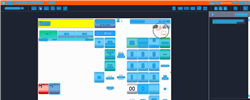
Task: Trigger Based Attended Automation
Workflow: NAMOS_SG_SafeDrop_$12

Step 1: Computer Vision in window 'Web Rep Console*' (msedge.exe)

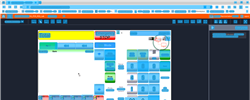
Step 2: CVRefresh

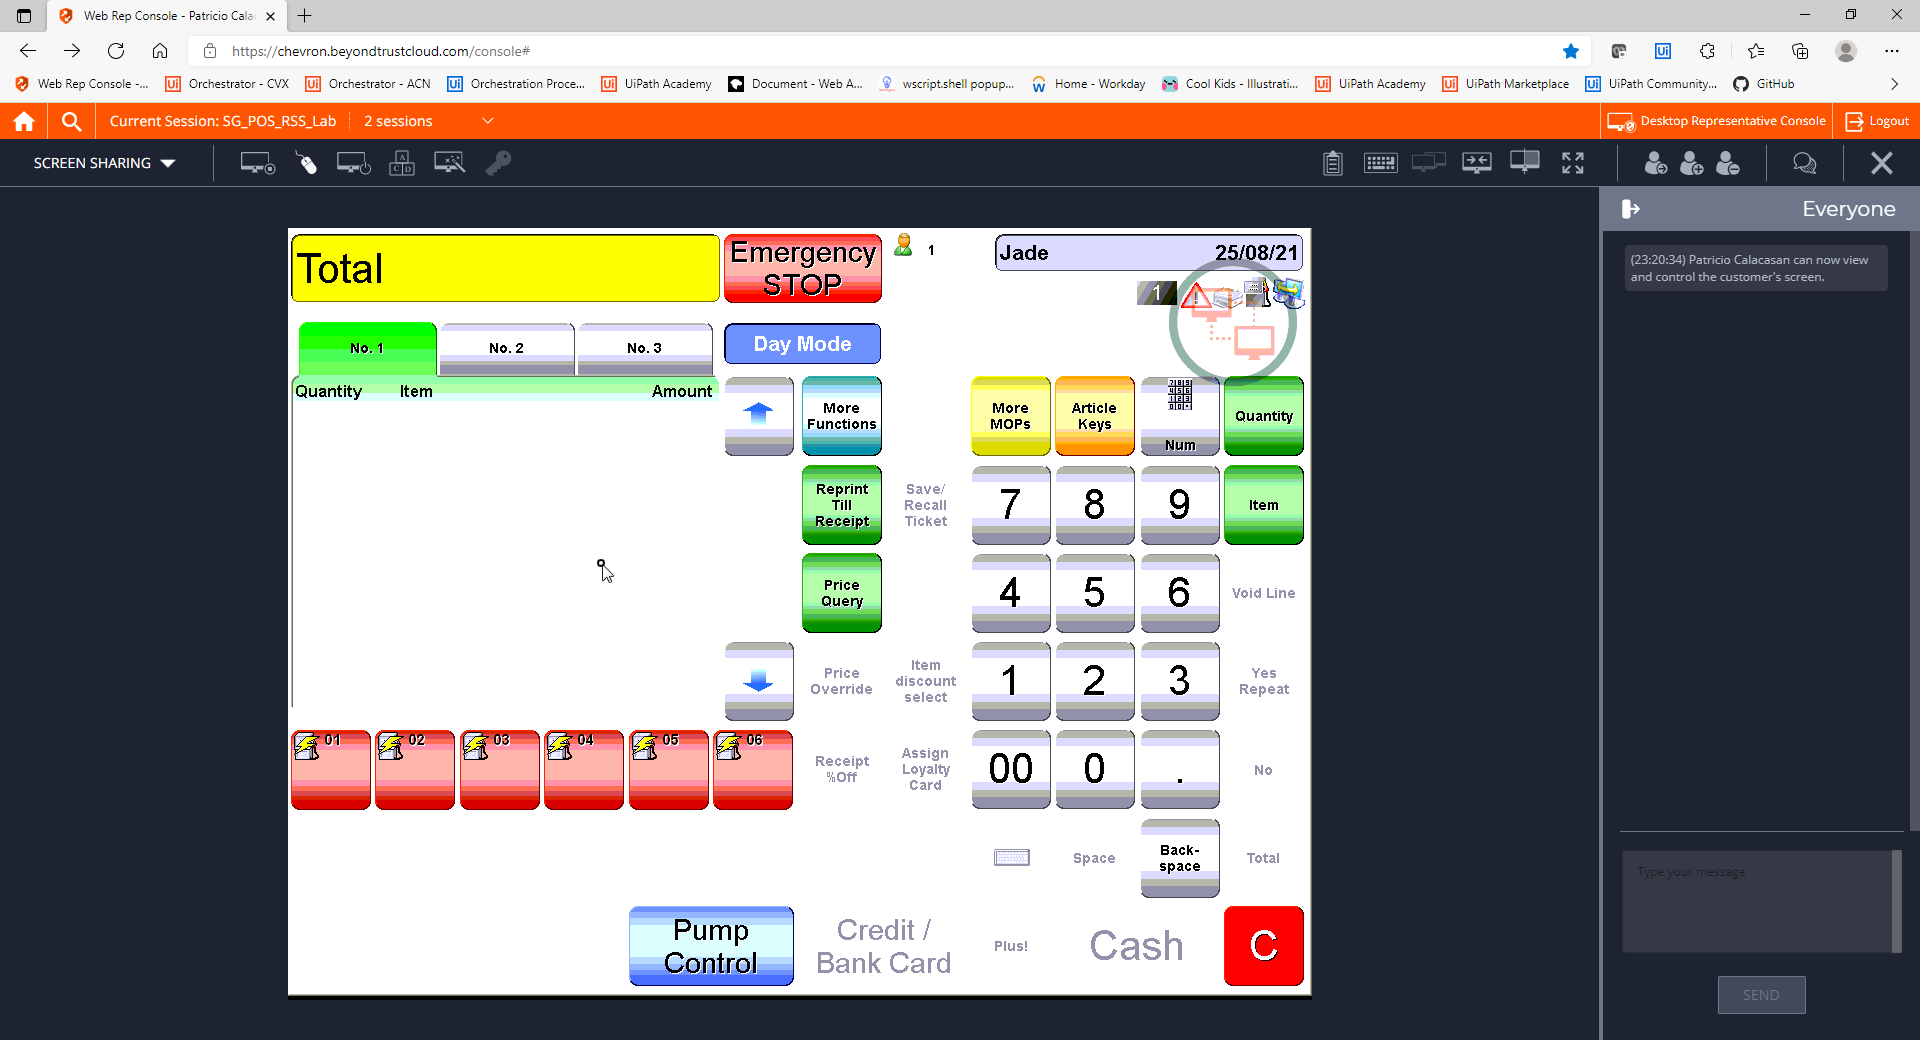
Step 3: CVCache

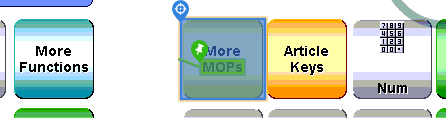
Step 4 [try]: CV Click - Button

Step 5: CvDescriptor (same screen as step 4)

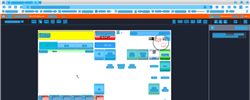
Step 6: CV refresh

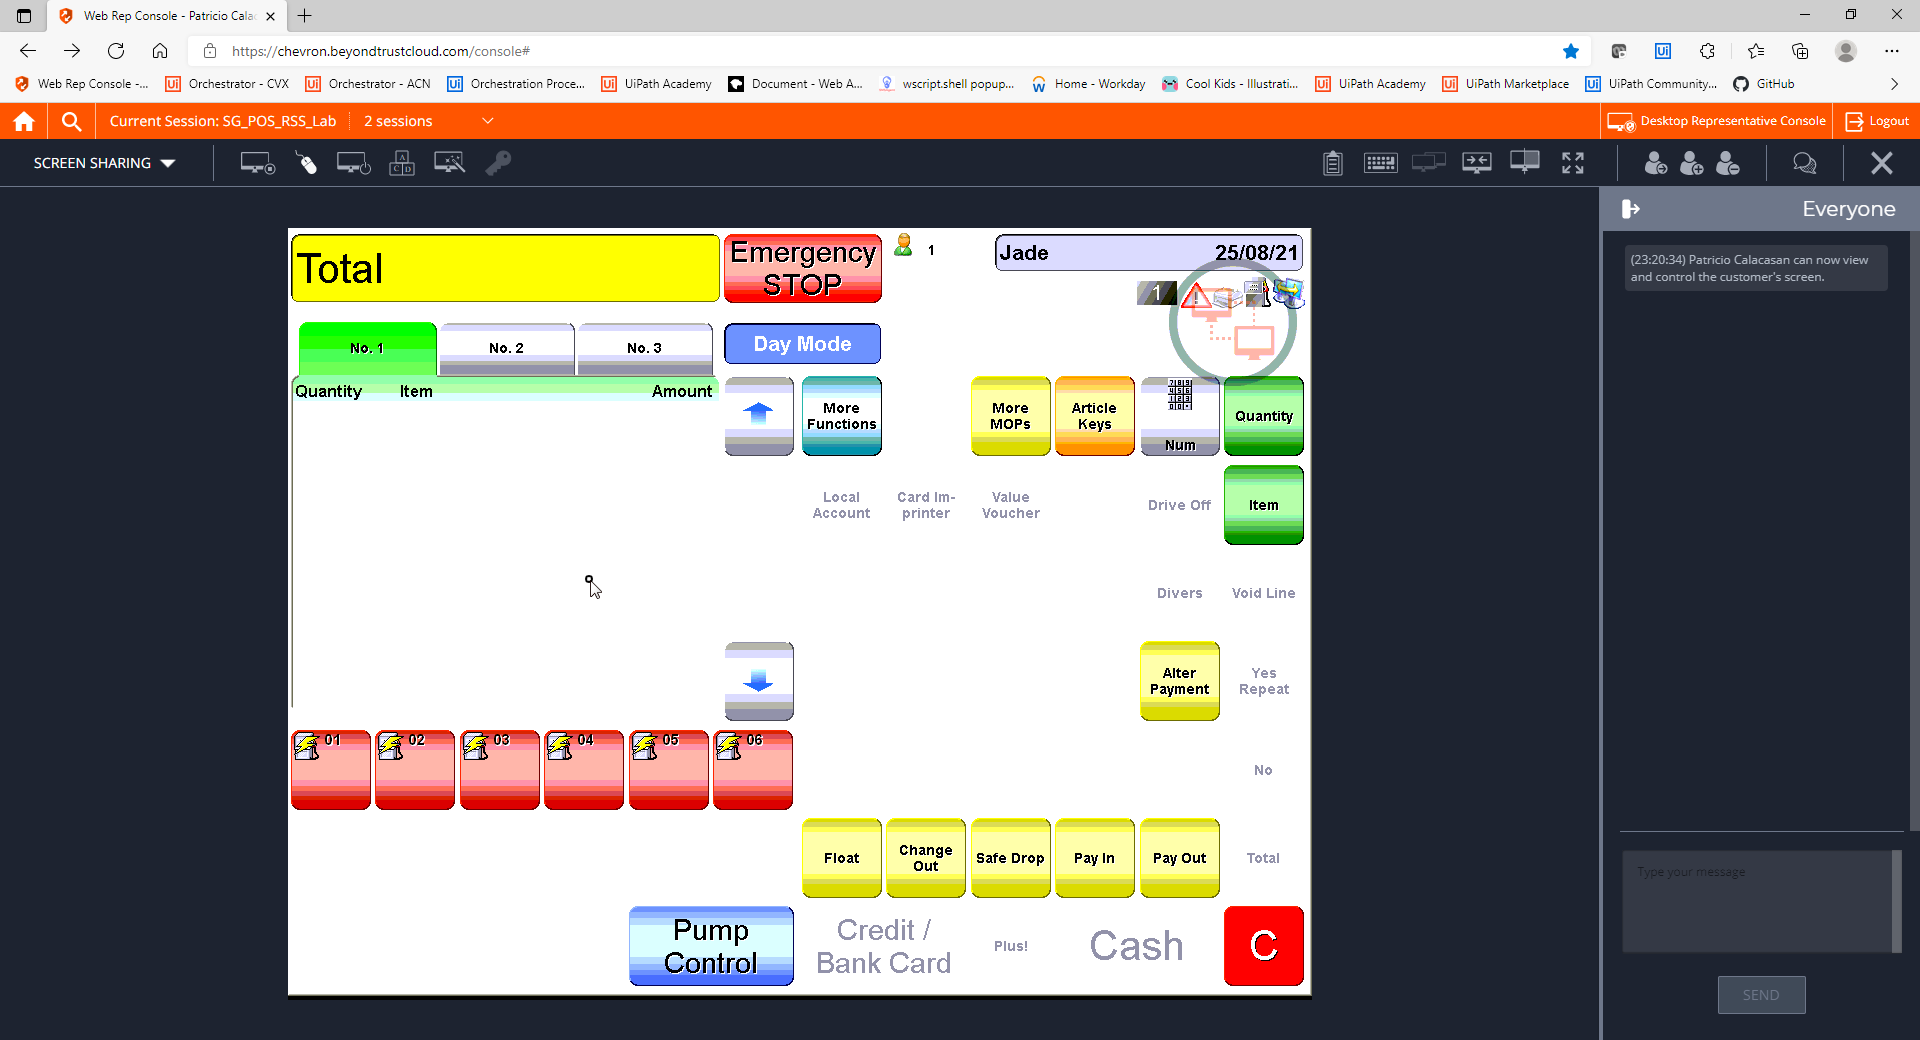
Step 7: CVCache

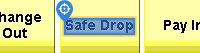
Step 8 [try]: CV Click - Text

Step 9: CvDescriptor (same screen as step 8)

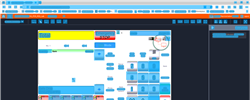
Step 10: CV refresh

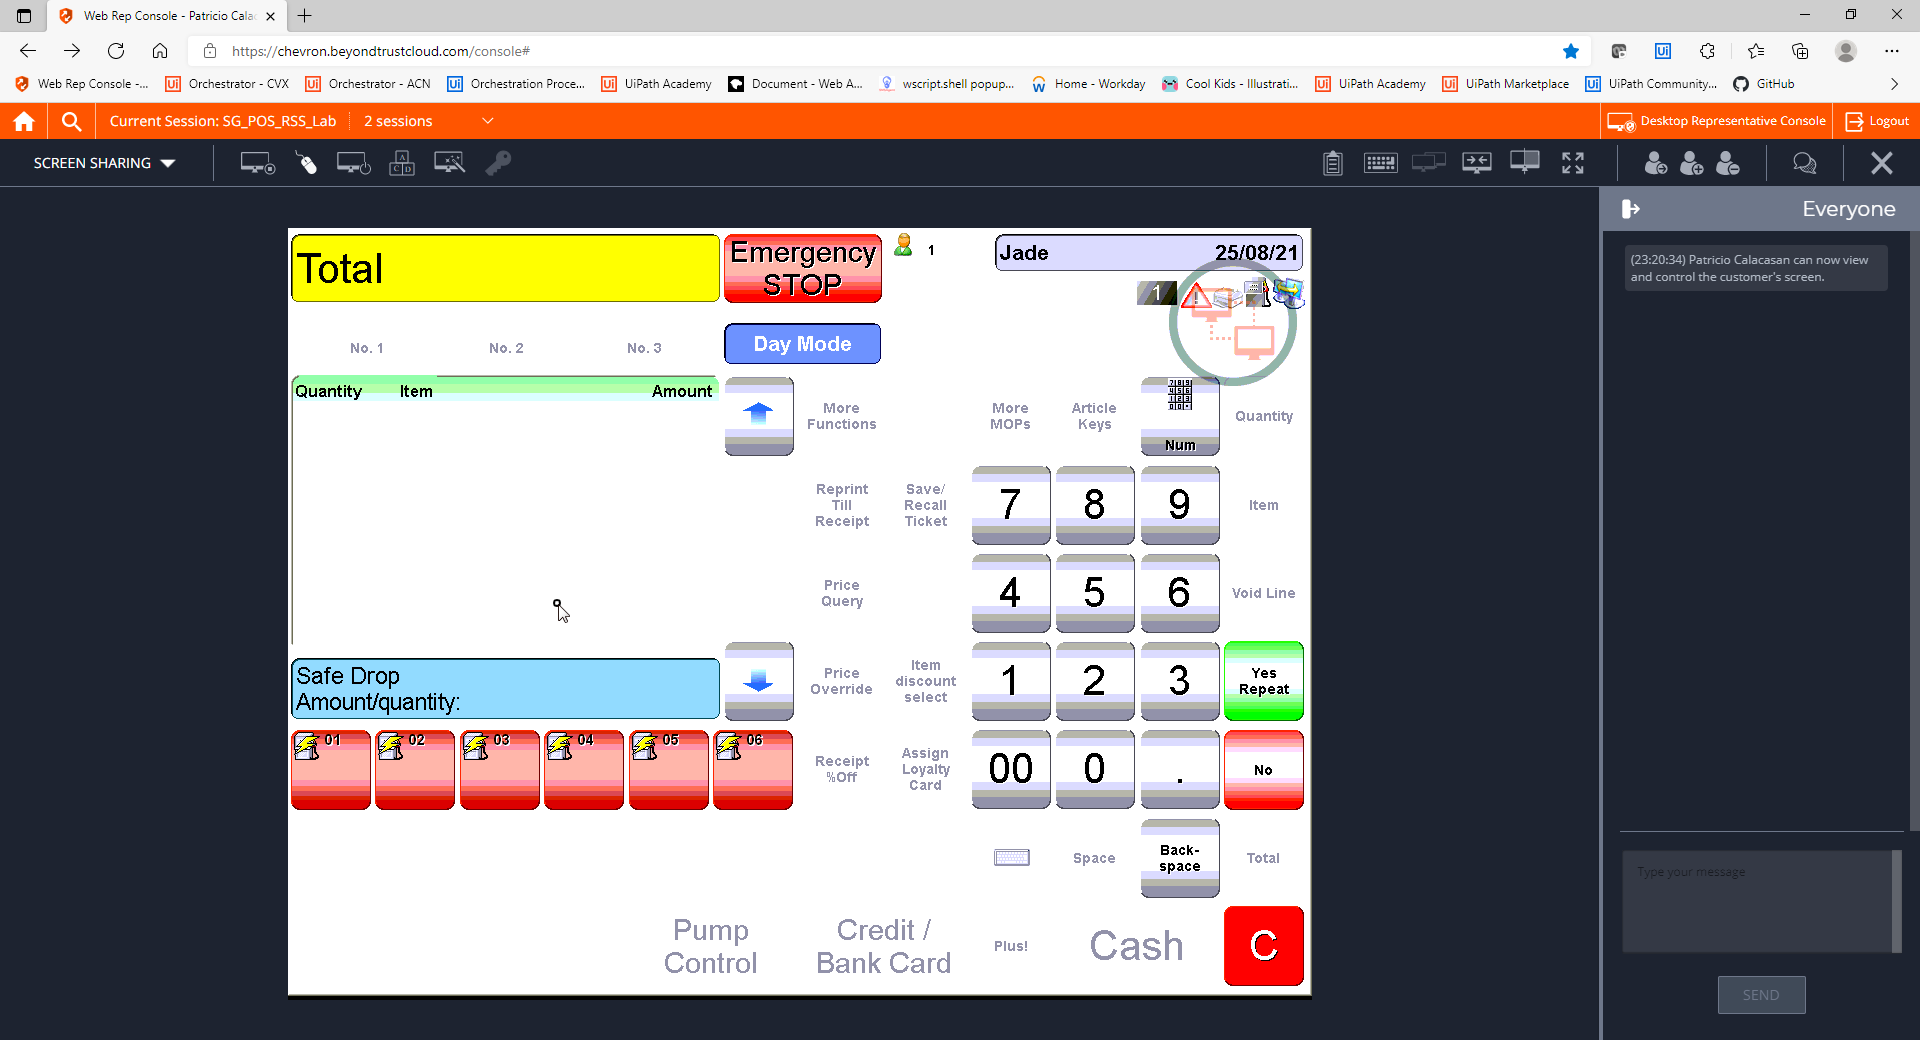
Step 11: CVCache

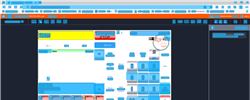
Step 12: CV refresh

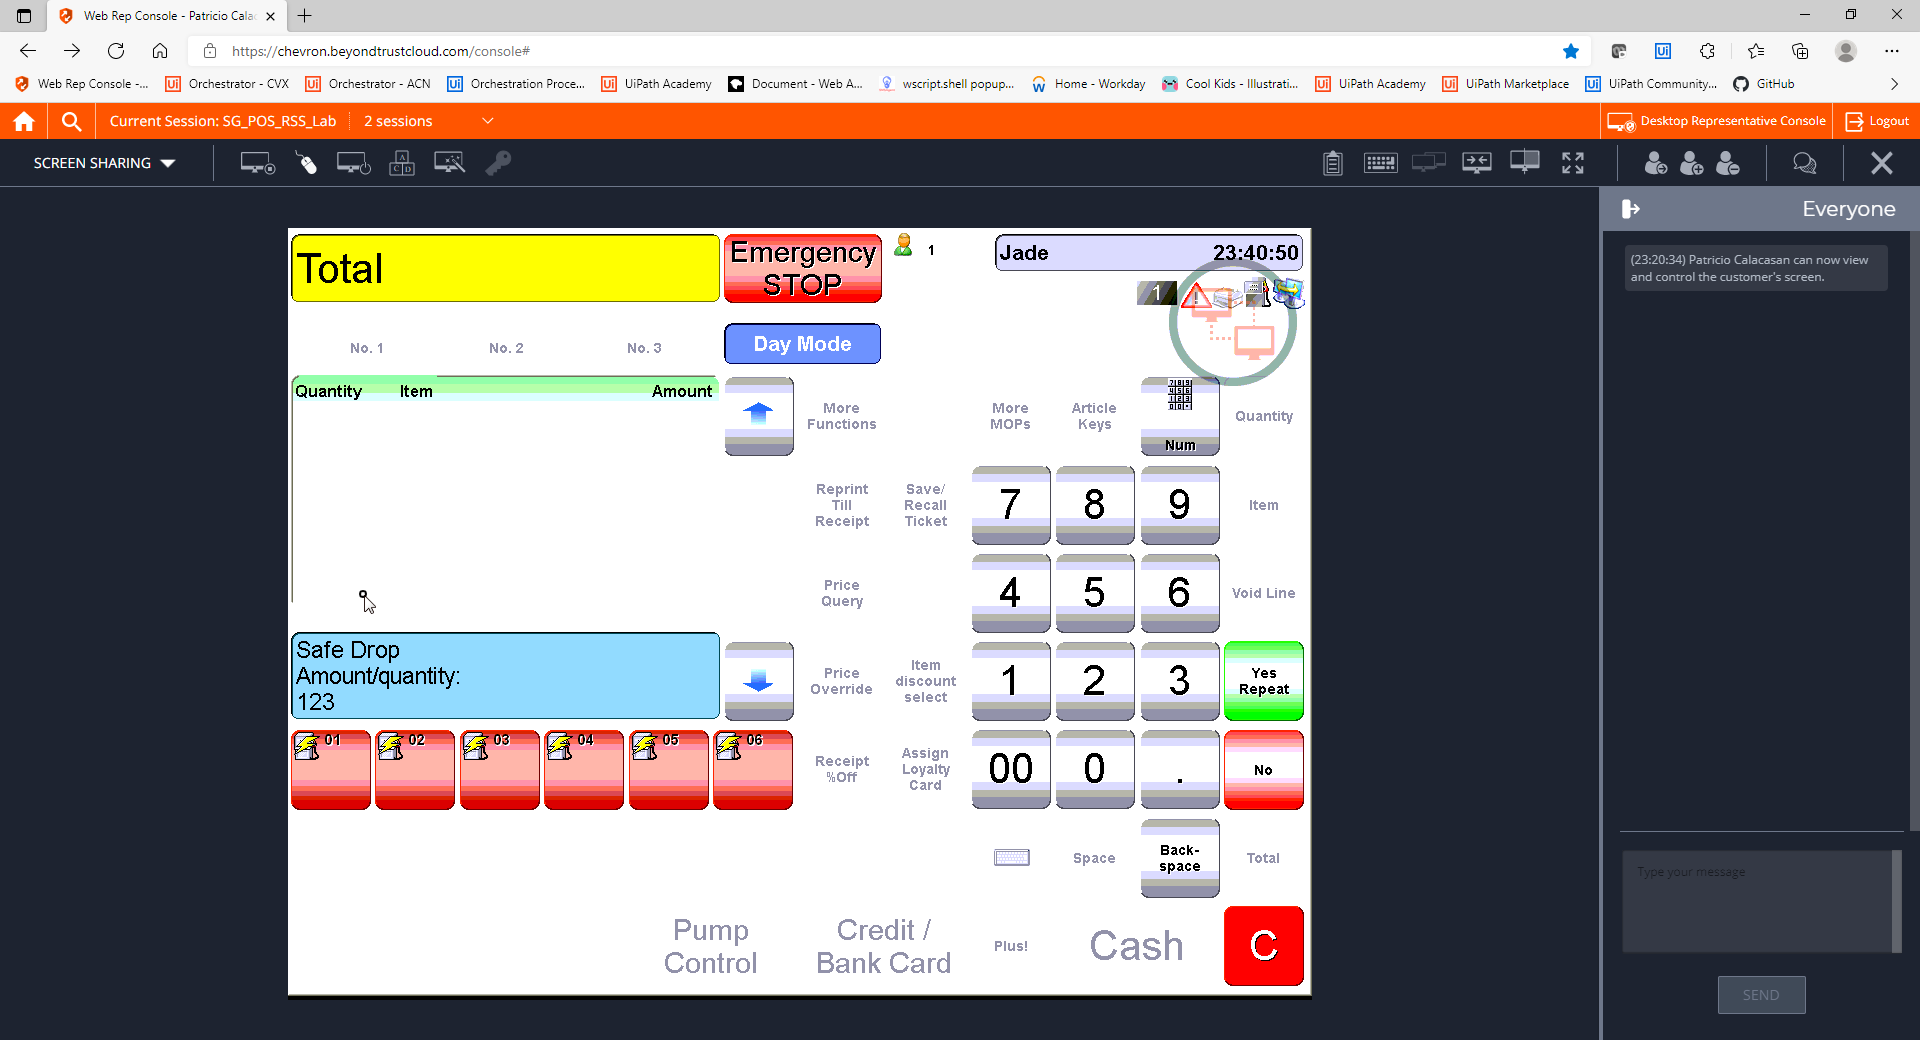
Step 13: CVCache

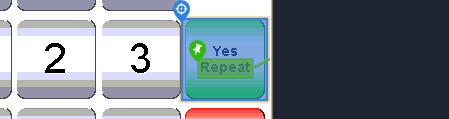
Step 14 [try]: CV Click - Button

Step 15: CvDescriptor (same screen as step 14)

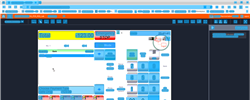
Step 16: CV refresh

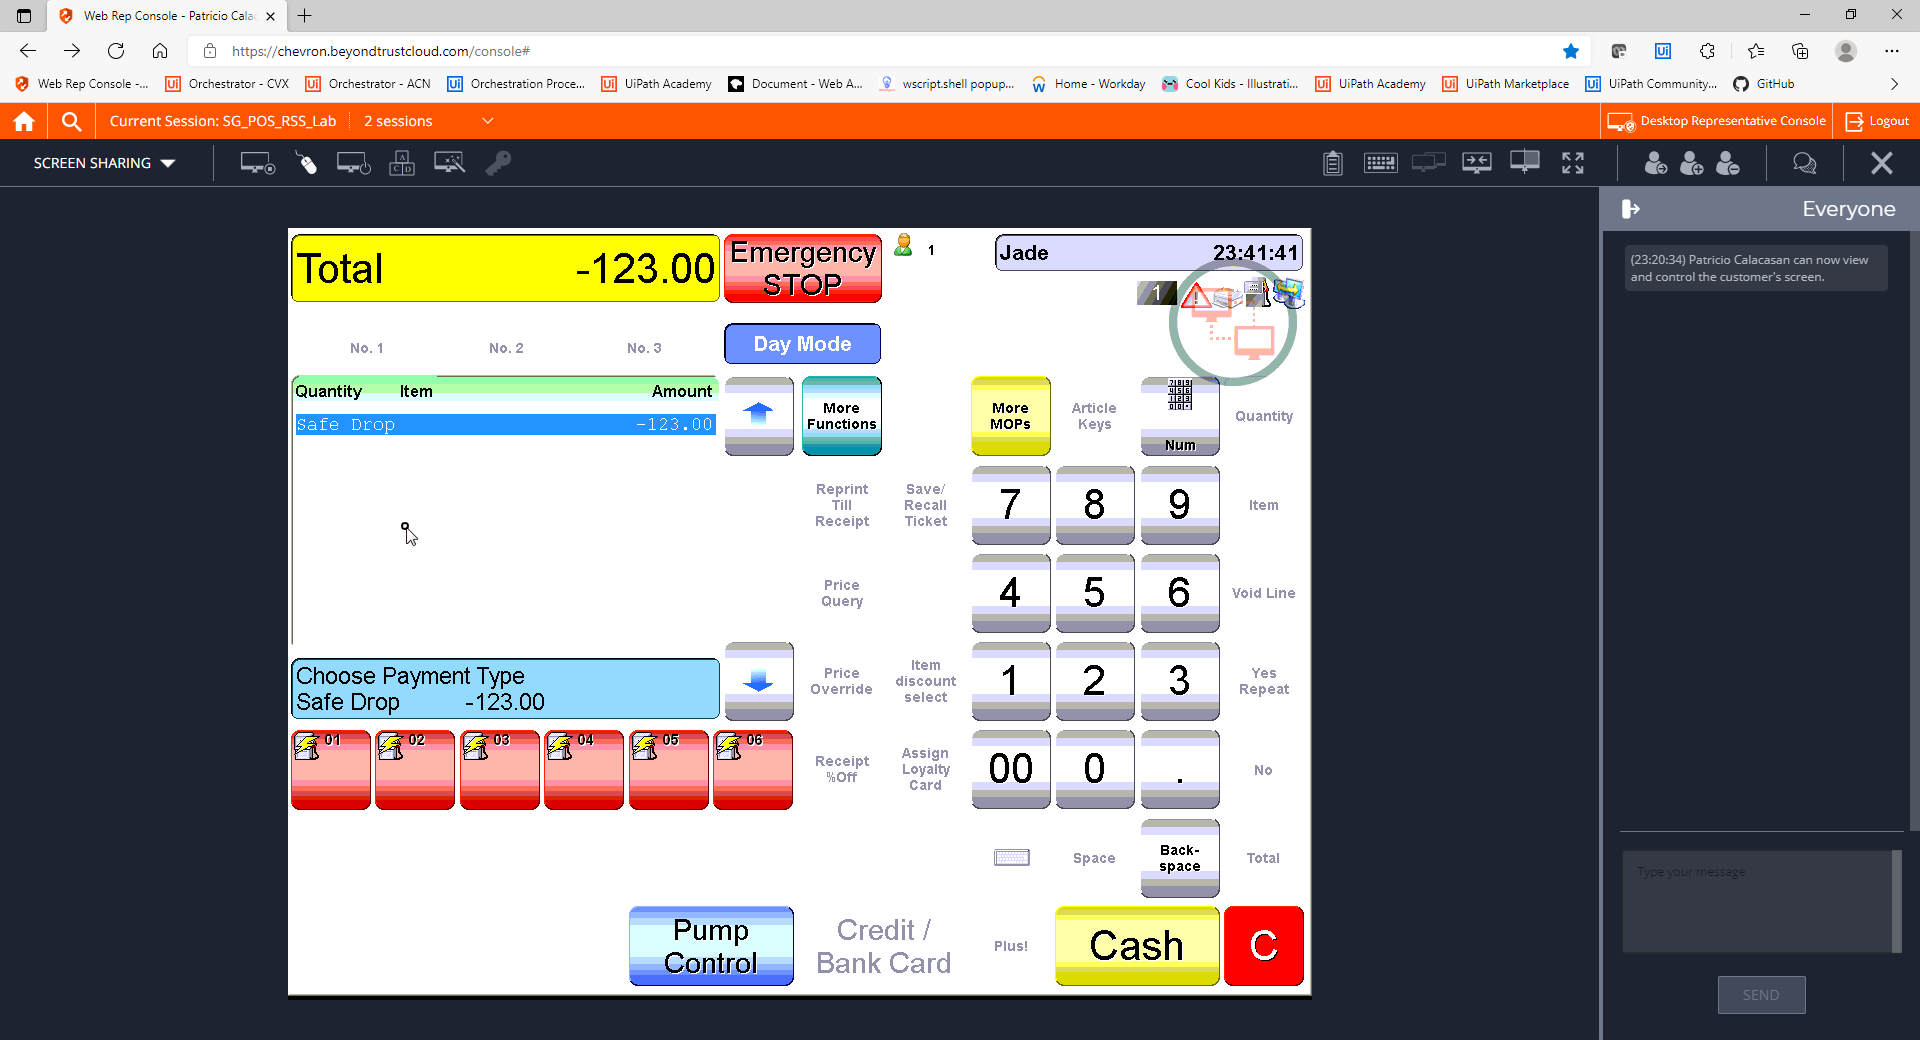
Step 17: CVCache

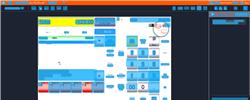
Step 18: CV refresh

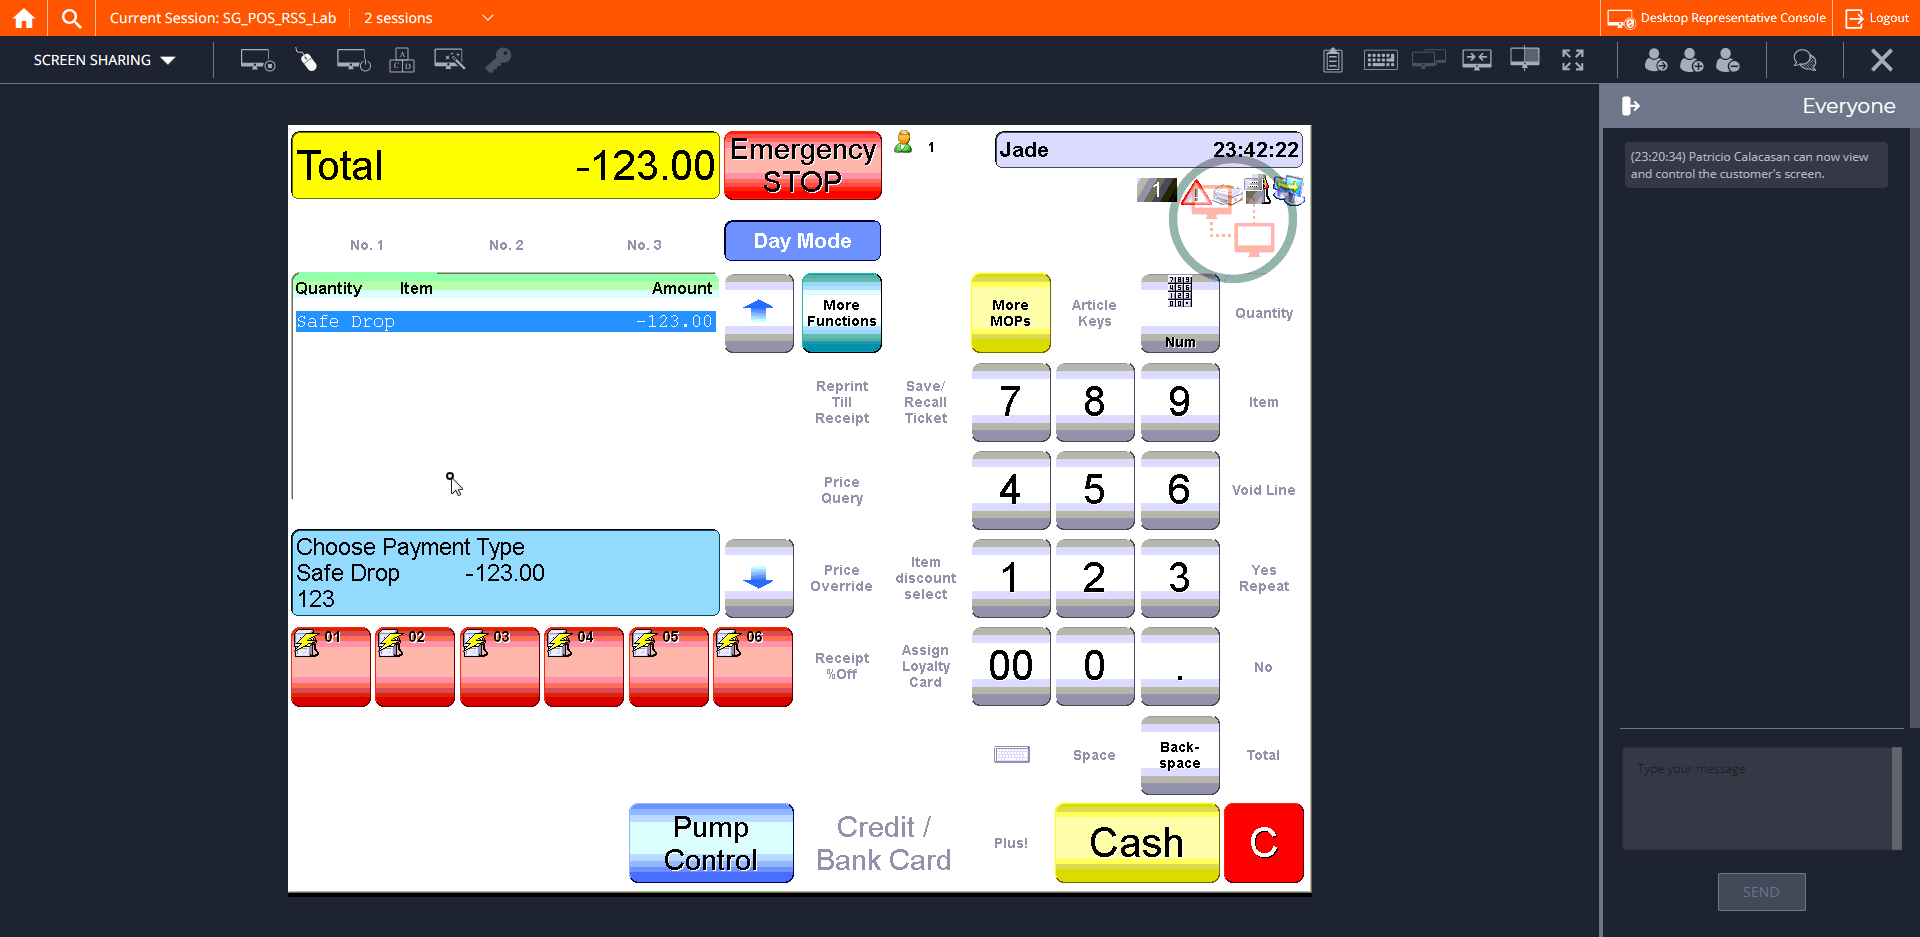
Step 19: CVCache

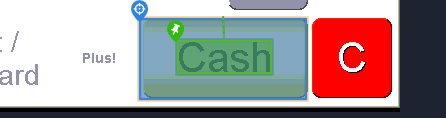
Step 20 [try]: CV Click - Button

Step 21: CvDescriptor (same screen as step 20)

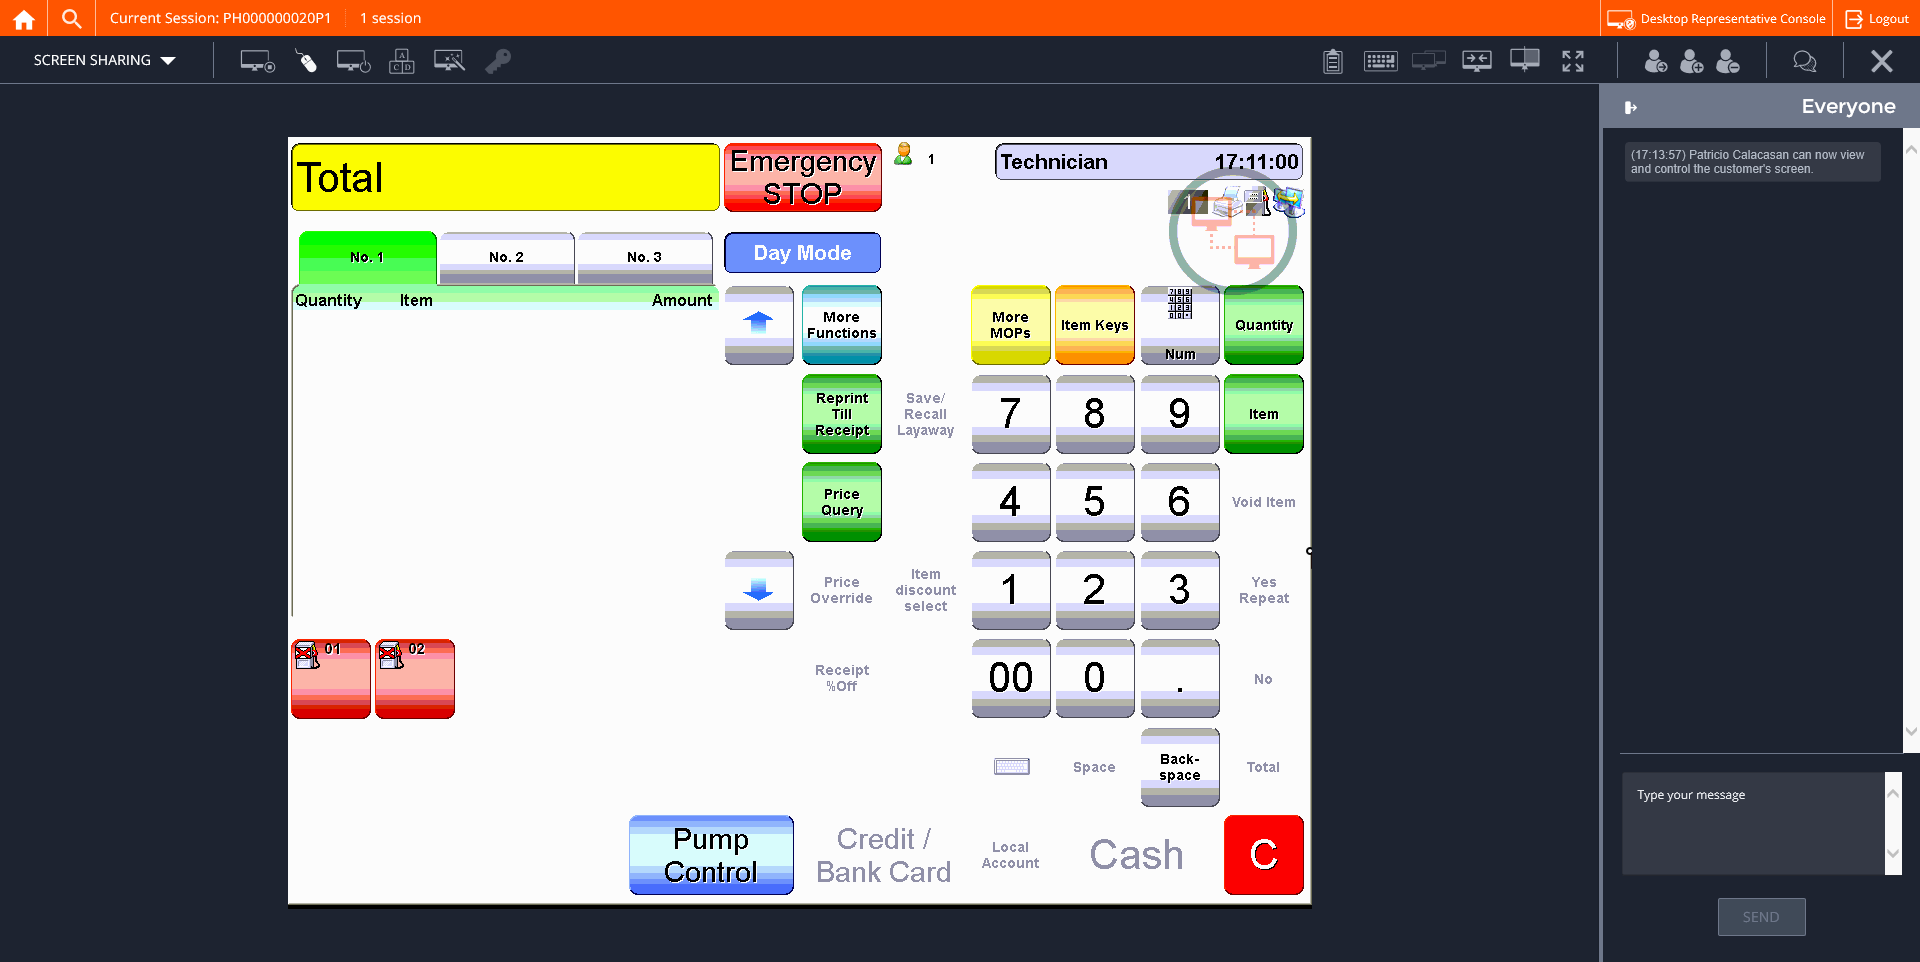
Step 22: CVCache